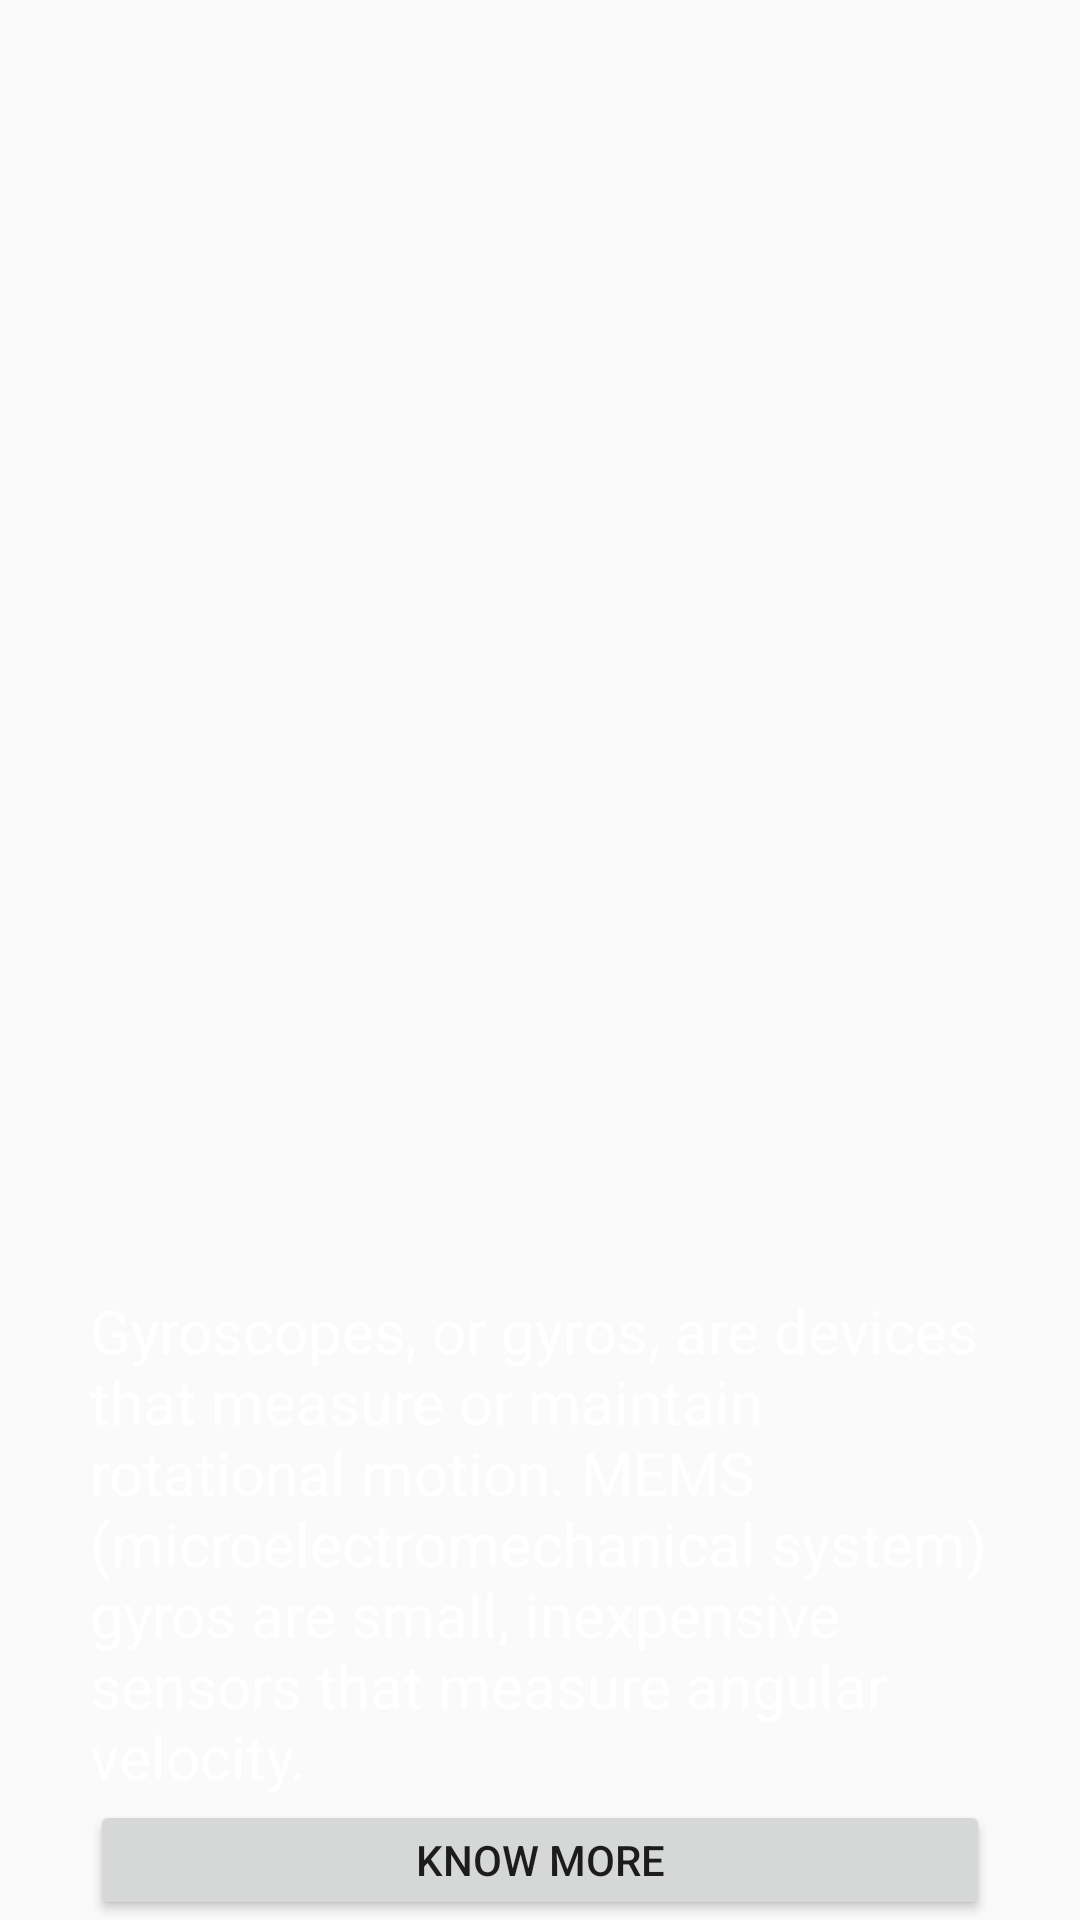

Layout XML and referenced resources for this Android screen:
<!-- AndroidManifest.xml: application theme AppTheme -->
<!-- res/layout/activity_gyro_.xml -->
<?xml version="1.0" encoding="utf-8"?>
<RelativeLayout xmlns:android="http://schemas.android.com/apk/res/android"
    xmlns:app="http://schemas.android.com/apk/res-auto"
    xmlns:tools="http://schemas.android.com/tools"
    android:layout_width="match_parent"
    android:layout_height="match_parent"
    android:background="@drawable/background"
    tools:context=".GyroFragment">

    <TextView
        android:id="@+id/textView6"
        android:layout_width="wrap_content"
        android:layout_height="wrap_content"
        android:layout_alignParentTop="true"
        android:layout_centerHorizontal="true"
        android:layout_marginTop="153dp"
        android:textSize="20dp"
        android:textColor="#ffffff" />

    <TextView
        android:id="@+id/textView5"
        android:layout_width="wrap_content"
        android:layout_height="wrap_content"
        android:layout_alignParentTop="true"
        android:layout_centerHorizontal="true"
        android:layout_marginTop="112dp"
        android:textSize="20dp"
        android:textColor="#ffffff" />

    <TextView
        android:id="@+id/textView2"
        android:layout_width="wrap_content"
        android:layout_height="wrap_content"
        android:layout_alignParentTop="true"
        android:layout_centerHorizontal="true"
        android:layout_marginTop="76dp"
        android:textSize="20dp"
        android:textColor="#ffffff" />

    <TextView
        android:id="@+id/lightData_textView"
        android:layout_width="wrap_content"
        android:layout_height="wrap_content"
        android:layout_marginLeft="30dp"
        android:layout_marginTop="430dp"
        android:layout_marginRight="30dp"
        android:text="Gyroscopes, or gyros, are devices that measure or maintain rotational motion. MEMS (microelectromechanical system) gyros are small, inexpensive sensors that measure angular velocity."
        android:textColor="#ffffff"
        android:textSize="20dp" />

    <Button
        android:id="@+id/know_button"
        android:layout_width="1200dp"
        android:layout_height="wrap_content"
        android:layout_marginLeft="30dp"
        android:layout_marginTop="600dp"
        android:layout_marginRight="30dp"
        android:text="Know More" />

</RelativeLayout>
<!-- resources referenced by this layout -->
<resources>
  <style name="AppTheme" parent="Theme.AppCompat.Light.NoActionBar">
          
          <item name="colorPrimary">@color/colorPrimary</item>
          <item name="colorPrimaryDark">@color/colorPrimaryDark</item>
          <item name="colorAccent">@color/colorAccent</item>
      </style>
  <color name="colorPrimary">#303f9f</color>
  <color name="colorPrimaryDark">#000000</color>
  <color name="colorAccent">#ff0000</color>
</resources>
